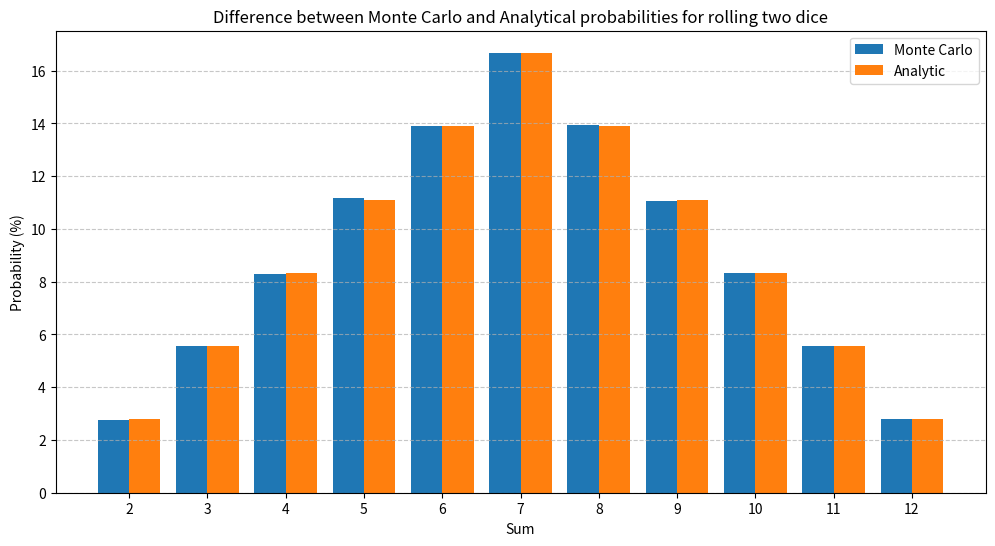

Write Python code to recreate this figure.
import random
import matplotlib.pyplot as plt


def roll_dice():
    return random.randint(1, 6) + random.randint(1, 6)


def monte_carlo_simulation(num_rolls):
    sums = {i: 0 for i in range(2, 13)}
    for _ in range(num_rolls):
        roll_sum = roll_dice()
        sums[roll_sum] += 1

    probabilities = {k: (v / num_rolls) * 100 for k, v in sums.items()}
    return probabilities


def analytical_probabilities():
    return {
        2: 2.78, 3: 5.56, 4: 8.33, 5: 11.11, 6: 13.89, 7: 16.67,
        8: 13.89, 9: 11.11, 10: 8.33, 11: 5.56, 12: 2.78
    }


def plot_results(monte_carlo_probs, analytical_probs):
    sums = list(range(2, 13))

    plt.figure(figsize=(12, 6))
    plt.bar([x - 0.2 for x in sums], monte_carlo_probs.values(), width=0.4, label='Monte Carlo', align='center')
    plt.bar([x + 0.2 for x in sums], analytical_probs.values(), width=0.4, label='Analytic', align='center')

    plt.xlabel('Sum')
    plt.ylabel('Probability (%)')
    plt.title('Difference between Monte Carlo and Analytical probabilities for rolling two dice')
    plt.legend()
    plt.xticks(sums)
    plt.grid(axis='y', linestyle='--', alpha=0.7)
    plt.show()


def print_table(monte_carlo_probs, analytical_probs):
    print("Sum | Monte Carlo (%) | Analytic (%) | Diff (%)")
    print("----|-----------------|--------------|---------")
    for i in range(2, 13):
        mc = monte_carlo_probs[i]
        an = analytical_probs[i]
        diff = abs(mc - an)
        print(f"{i:3d} | {mc:15.2f} | {an:12.2f} | {diff:8.2f}")


num_rolls = 1000000
monte_carlo_probs = monte_carlo_simulation(num_rolls)
analytical_probs = analytical_probabilities()

print(f"Iterations: {num_rolls}")
print_table(monte_carlo_probs, analytical_probs)
plot_results(monte_carlo_probs, analytical_probs)